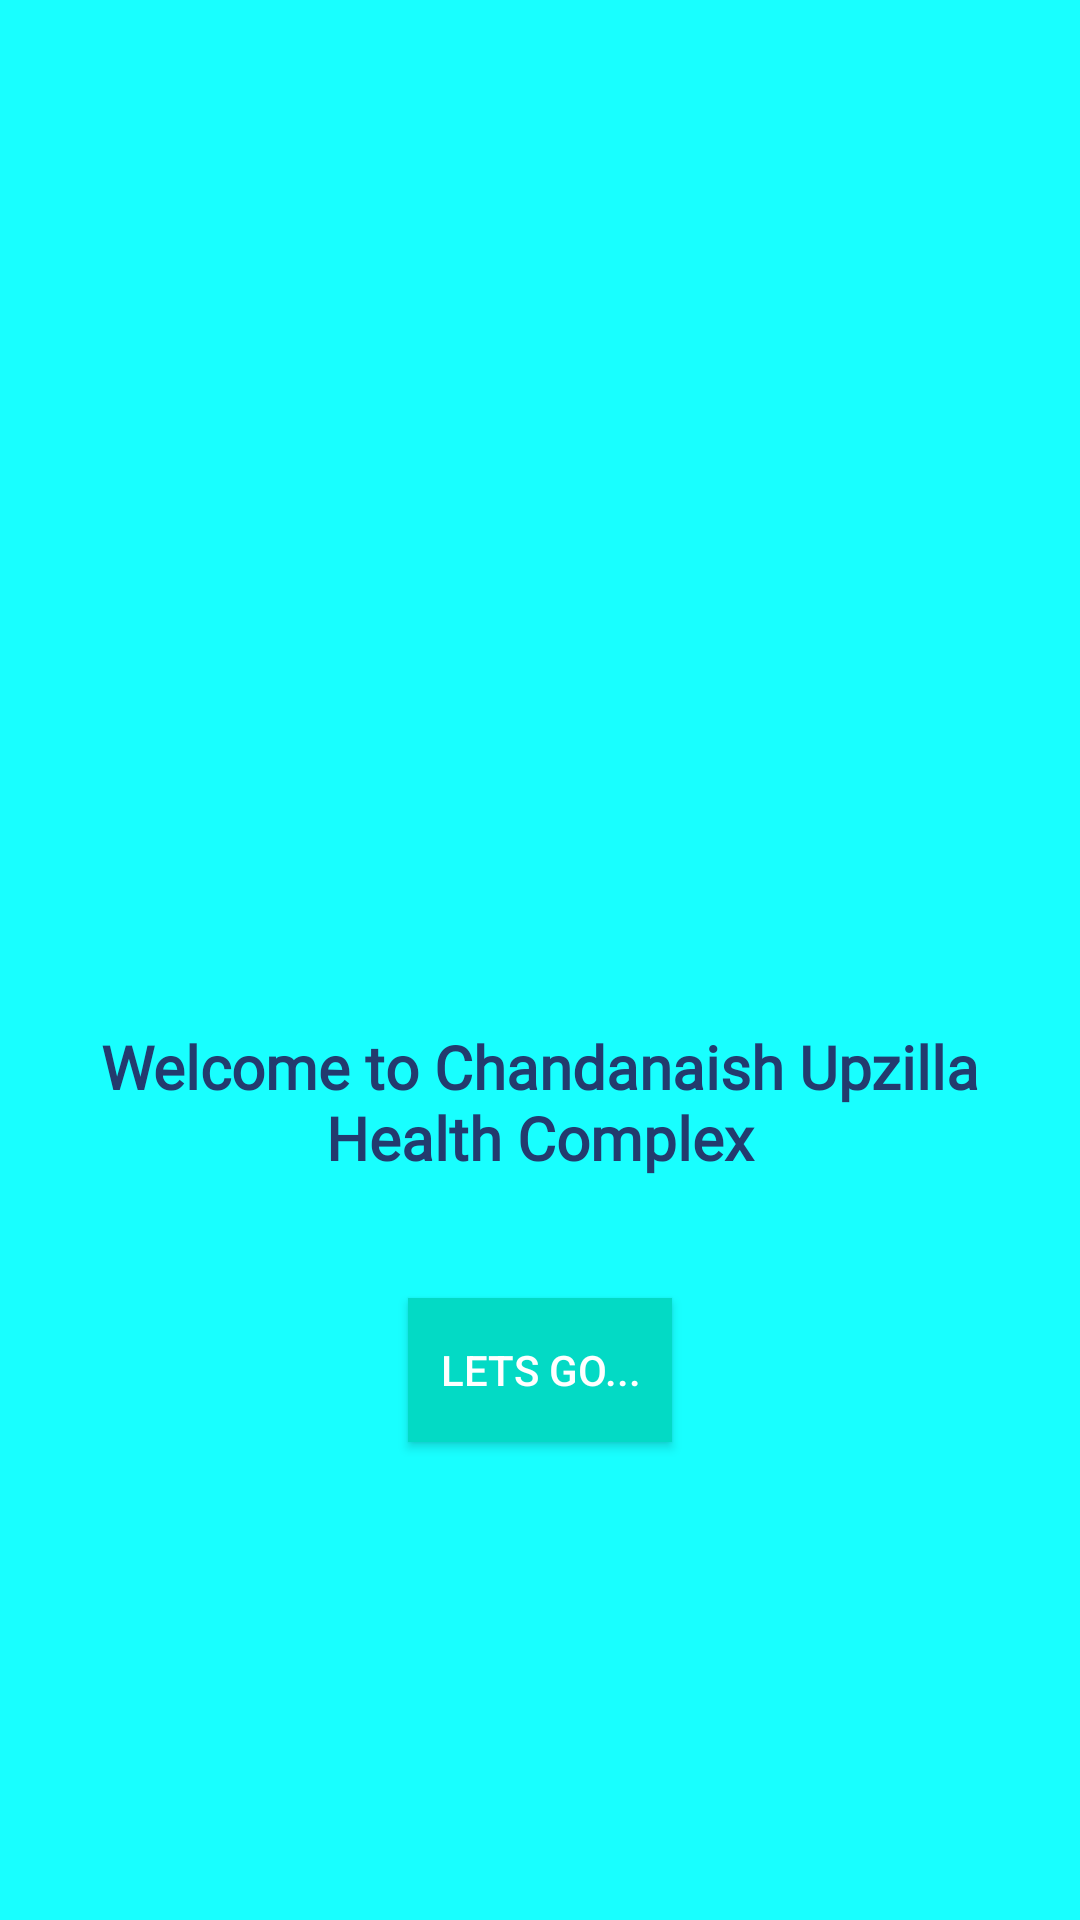

Produce the Android XML layout that renders to this screen, including the resource entries it uses.
<!-- AndroidManifest.xml: application theme Theme.MIMS -->
<!-- res/layout/activity_main.xml -->
<?xml version="1.0" encoding="utf-8"?>
<LinearLayout xmlns:android="http://schemas.android.com/apk/res/android"
    xmlns:app="http://schemas.android.com/apk/res-auto"
    xmlns:tools="http://schemas.android.com/tools"
    android:layout_width="match_parent"
    android:layout_height="match_parent"
    android:background="#18ffff"
    android:orientation="vertical"
    android:layout_gravity="center"
    tools:context=".MainActivity">

    

    <ImageView
        android:layout_gravity="center"
        android:id="@+id/logo"
        android:layout_width="200dp"
        android:layout_height="150dp"
        android:layout_marginTop="150dp"
        android:layout_marginBottom="30dp"
        android:src="@drawable/logo" />

    <TextView
        android:layout_gravity="center"
        android:id="@+id/logoLabel"
        android:layout_width="match_parent"
        android:layout_height="wrap_content"
        android:layout_below="@id/logo"
        android:padding="10dp"
        android:layout_marginTop="02dp"
        android:fontFamily="@font/nunito_sans"
        android:gravity="center"
        android:text="@string/welcome"
        android:textColor="@color/colorPrimaryDark"
        android:textSize="20sp"
        android:textStyle="bold" />


    <Button
        android:id="@+id/w_button"
        android:layout_width="wrap_content"
        android:layout_height="wrap_content"
        android:layout_below="@id/logoLabel"
        android:layout_gravity="center"
        android:layout_marginTop="30dp"
        android:background="@color/colorAccent"
        android:onClick="Selection"
        android:text="@string/w_button"
        android:textColor="@color/white" />


</LinearLayout>
<!-- resources referenced by this layout -->
<resources>
  <color name="colorAccent">#03DAC5</color>
  <color name="colorPrimaryDark">#233b6e</color>
  <color name="white">#FFFFFFFF</color>
  <string name="w_button">Lets go...</string>
  <string name="welcome">Welcome to Chandanaish Upzilla Health Complex</string>
  <style name="Theme.MIMS" parent="Theme.MaterialComponents.DayNight.NoActionBar.Bridge">
          
          <item name="colorPrimary">@color/purple_500</item>
          <item name="colorPrimaryVariant">@color/purple_700</item>
          <item name="colorOnPrimary">@color/white</item>
          
          <item name="colorSecondary">@color/teal_200</item>
          <item name="colorSecondaryVariant">@color/teal_700</item>
          <item name="colorOnSecondary">@color/black</item>
          
          <item name="android:statusBarColor" tools:targetApi="l">?attr/colorPrimaryVariant</item>
          
      </style>
  <color name="purple_500">#FF6200EE</color>
  <color name="purple_700">#FF3700B3</color>
  <color name="teal_200">#FF03DAC5</color>
  <color name="teal_700">#FF018786</color>
  <color name="black">#FF000000</color>
</resources>
